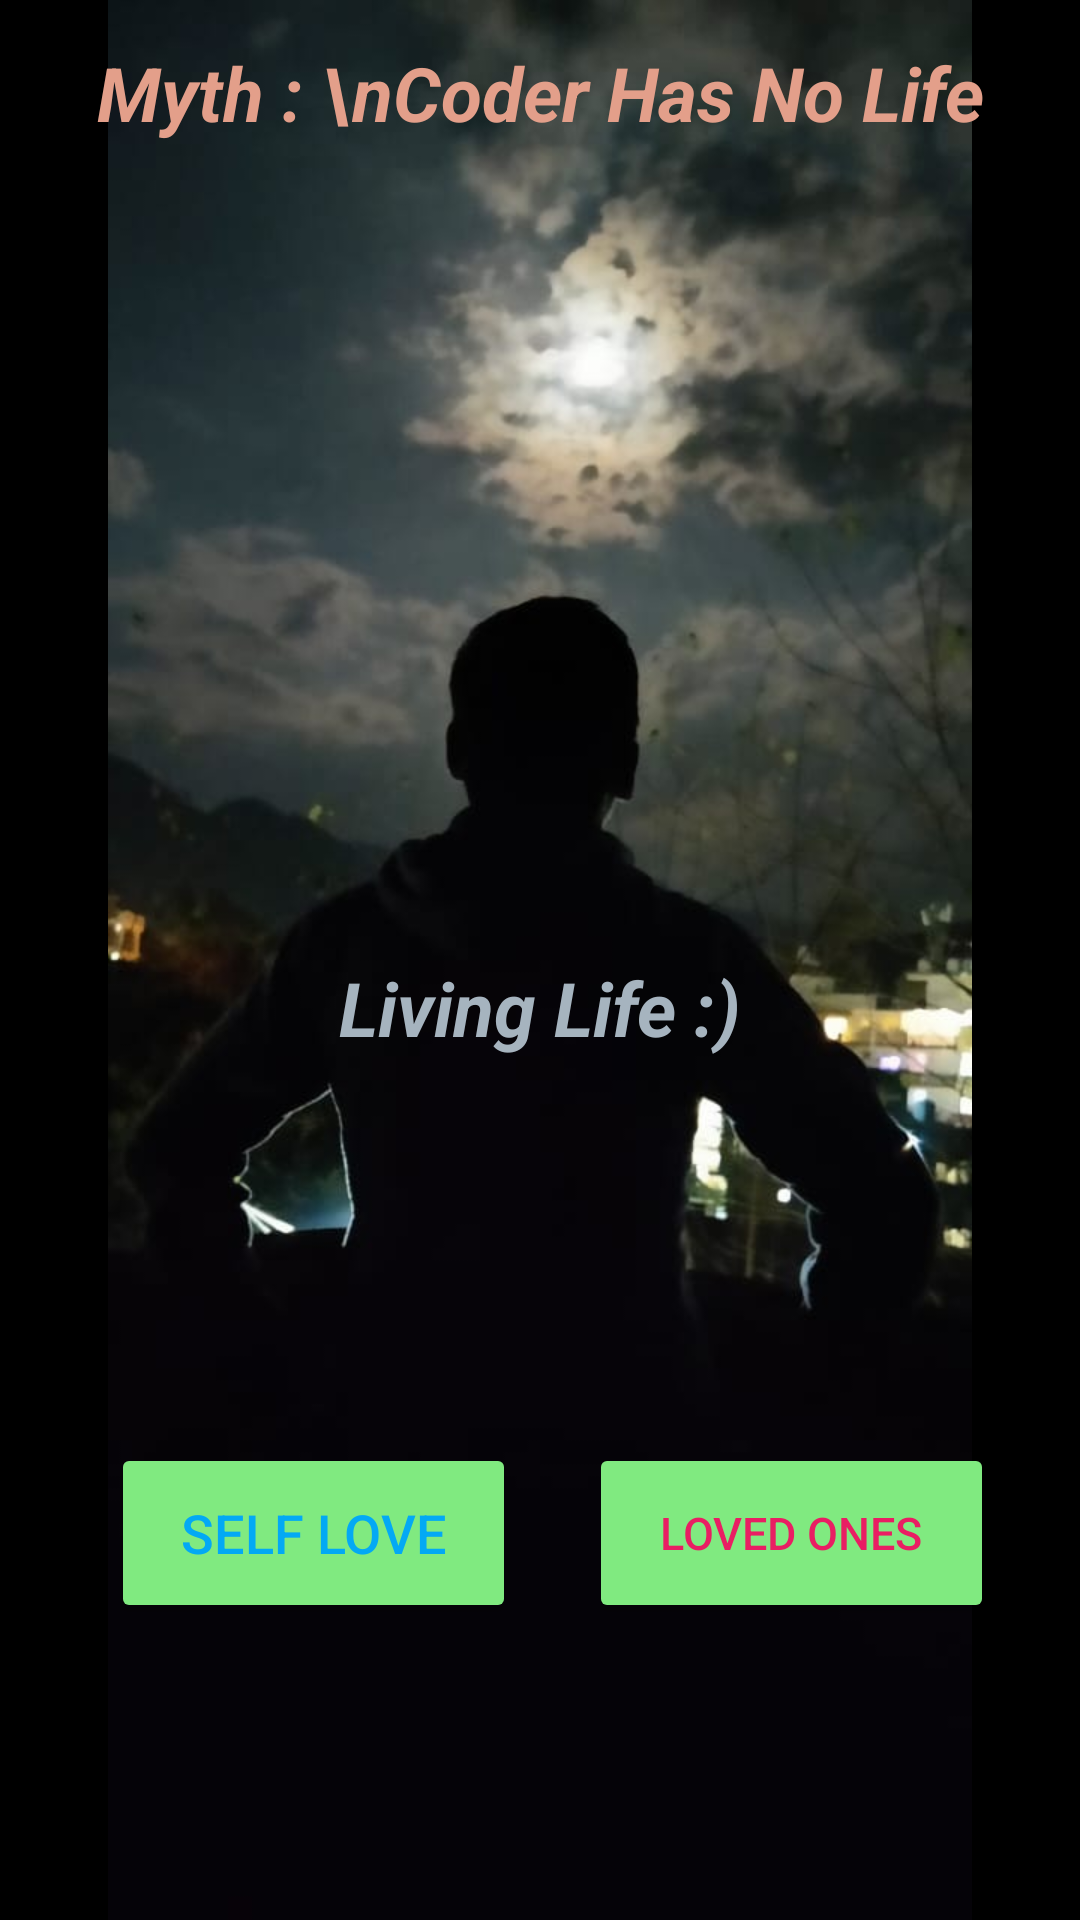

Produce the Android XML layout that renders to this screen, including the resource entries it uses.
<!-- AndroidManifest.xml: application theme Theme.AssignmentValentineAppday14 -->
<!-- res/layout/activity_sorry_single_life.xml -->
<?xml version="1.0" encoding="utf-8"?>
<androidx.constraintlayout.widget.ConstraintLayout xmlns:android="http://schemas.android.com/apk/res/android"
    xmlns:app="http://schemas.android.com/apk/res-auto"
    xmlns:tools="http://schemas.android.com/tools"
    android:layout_width="match_parent"
    android:layout_height="match_parent"
    android:background="@color/black"
    tools:context=".Sorry_SingleLife">

    <ImageView
        android:id="@+id/imageView2"
        android:layout_width="match_parent"
        android:layout_height="match_parent"
        android:src="@drawable/coder"
        tools:layout_editor_absoluteX="16dp"
        tools:layout_editor_absoluteY="-95dp" />

    <TextView
        android:id="@+id/textView"
        android:layout_width="match_parent"
        android:layout_height="wrap_content"
        android:gravity="center"
        android:text="Myth : \nCoder Has No Life"
        android:textAlignment="center"
        android:textColor="#E39F8A"
        android:textSize="25sp"
        android:textStyle="bold|italic"
        app:layout_constraintBottom_toBottomOf="@+id/imageView2"
        app:layout_constraintTop_toTopOf="parent"
        app:layout_constraintVertical_bias="0.023"
        tools:layout_editor_absoluteX="0dp" />

    <TextView
        android:id="@+id/textView1"
        android:layout_width="match_parent"
        android:layout_height="wrap_content"
        android:gravity="center"
        android:text="Living Life :)"
        android:textAlignment="center"
        android:textColor="#A6B4BF"
        android:textSize="25sp"
        android:textStyle="bold|italic"
        app:layout_constraintBottom_toBottomOf="@+id/imageView2"
        app:layout_constraintTop_toTopOf="parent"
        app:layout_constraintVertical_bias="0.526"
        tools:layout_editor_absoluteX="0dp" />

    <Button
        android:id="@+id/button_family"
        android:layout_width="135dp"
        android:layout_height="60dp"
        android:backgroundTint="#80EA80"
        android:text="Loved Ones"
        android:textColor="#E91E63"
        android:textSize="15sp"
        app:layout_constraintBottom_toBottomOf="@+id/imageView2"
        app:layout_constraintEnd_toEndOf="parent"
        app:layout_constraintHorizontal_bias="0.873"
        app:layout_constraintStart_toStartOf="parent"
        app:layout_constraintTop_toBottomOf="@+id/textView"
        app:layout_constraintVertical_bias="0.814" />

    <Button
        android:id="@+id/button_selflove"
        android:layout_width="135dp"
        android:layout_height="60dp"
        android:backgroundTint="#80EA80"
        android:text="Self Love"
        android:textColor="#03A9F4"
        android:textSize="18sp"
        app:layout_constraintBottom_toBottomOf="@+id/imageView2"
        app:layout_constraintEnd_toEndOf="parent"
        app:layout_constraintHorizontal_bias="0.164"
        app:layout_constraintStart_toStartOf="parent"
        app:layout_constraintTop_toBottomOf="@+id/textView"
        app:layout_constraintVertical_bias="0.814" />
</androidx.constraintlayout.widget.ConstraintLayout>
<!-- resources referenced by this layout -->
<resources>
  <!-- drawable coder: jpeg bitmap (drawable, 29225 bytes) -->
  <style name="Theme.AssignmentValentineAppday14" parent="Theme.MaterialComponents.DayNight.DarkActionBar">
          
          <item name="colorPrimary">@color/purple_500</item>
          <item name="colorPrimaryVariant">@color/purple_700</item>
          <item name="colorOnPrimary">@color/white</item>
          
          <item name="colorSecondary">@color/teal_200</item>
          <item name="colorSecondaryVariant">@color/teal_700</item>
          <item name="colorOnSecondary">@color/black</item>
          
          <item name="android:statusBarColor">?attr/colorPrimaryVariant</item>
          
      </style>
  <!-- not gathered from this repository: default colours our renderer supplied (Android Studio template values) -->
  <color name="purple_500">#FF6200EE</color>
  <color name="purple_700">#FF3700B3</color>
  <color name="teal_200">#FF03DAC5</color>
  <color name="teal_700">#FF018786</color>
  <color name="black">#FF000000</color>
  <color name="white">#FFFFFFFF</color>
</resources>
